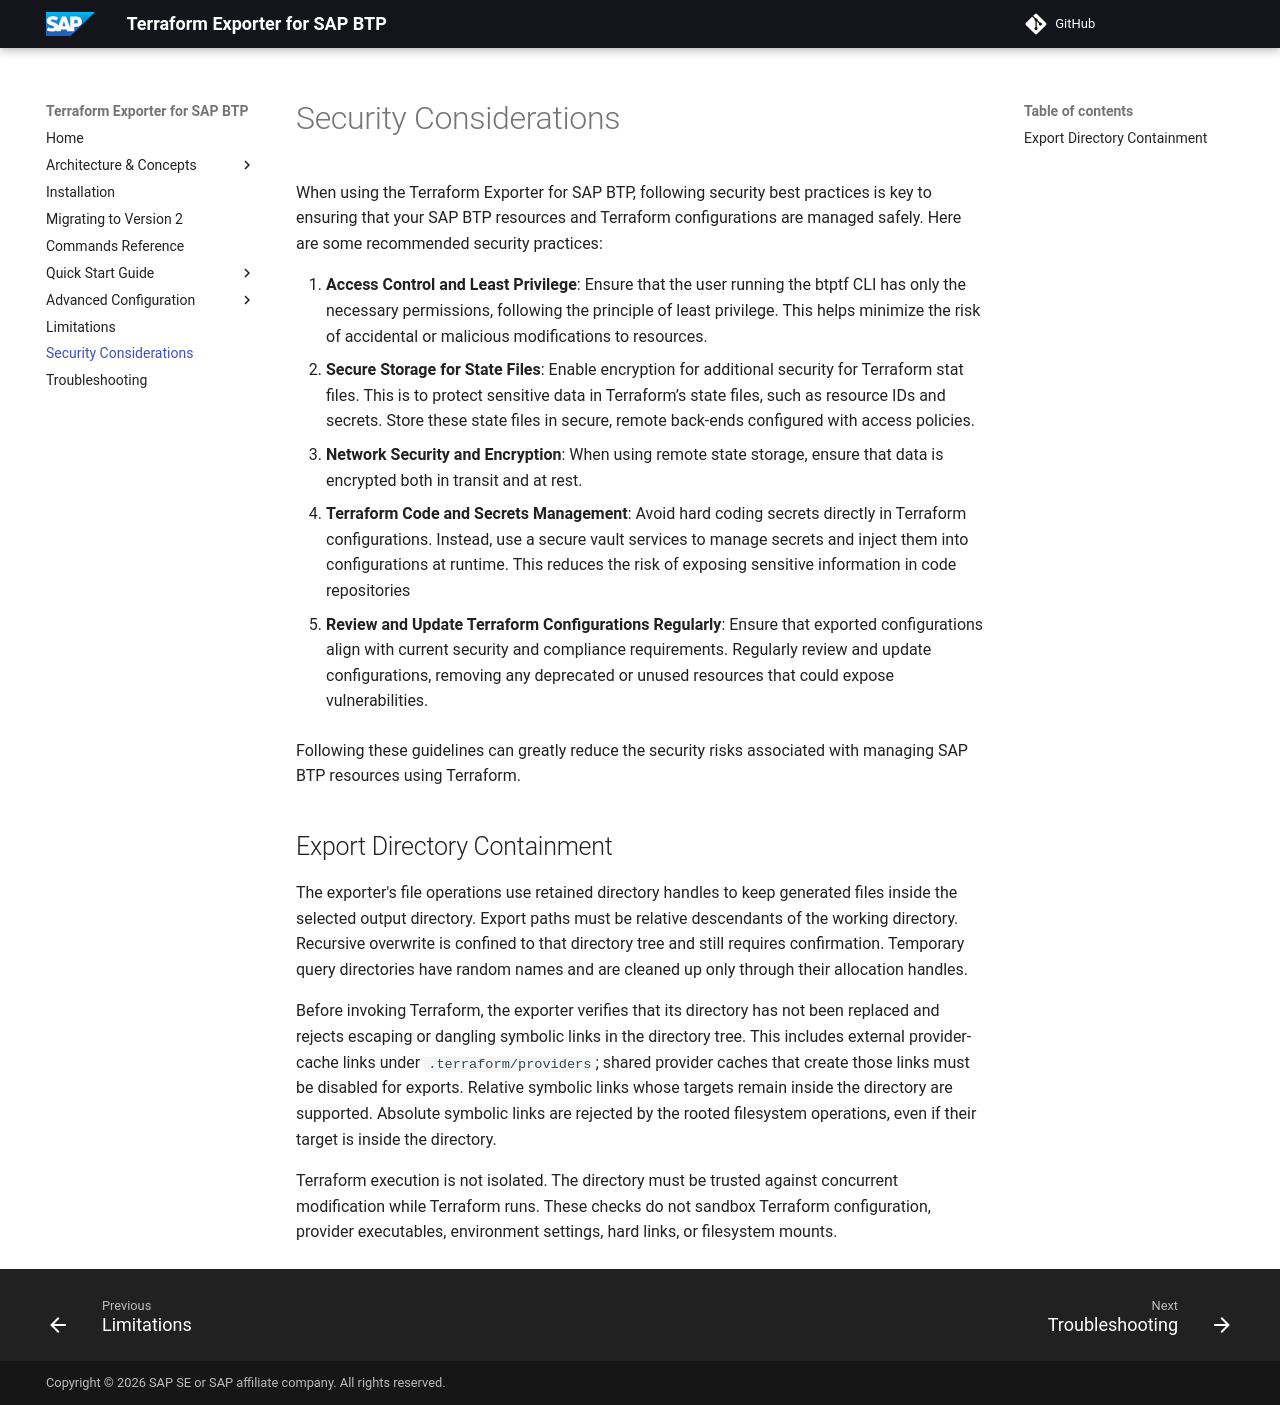

repository: SAP/terraform-exporter-btp · page: security/index.html · generator: mkdocs

# Security Considerations

When using the Terraform Exporter for SAP BTP, following security best practices is key to ensuring that your SAP BTP resources and Terraform configurations are managed safely. Here are some recommended security practices:

1. **Access Control and Least Privilege**: Ensure that the user running the btptf CLI has only the necessary permissions, following the principle of least privilege. This helps minimize the risk of accidental or malicious modifications to resources.

2. **Secure Storage for State Files**: Enable encryption for additional security for Terraform stat files. This is to protect sensitive data in Terraform’s state files, such as resource IDs and secrets. Store these state files in secure, remote back-ends configured with access policies.

3. **Network Security and Encryption**: When using remote state storage, ensure that data is encrypted both in transit and at rest.

4. **Terraform Code and Secrets Management**: Avoid hard coding secrets directly in Terraform configurations. Instead, use a secure vault services to manage secrets and inject them into configurations at runtime. This reduces the risk of exposing sensitive information in code repositories

5. **Review and Update Terraform Configurations Regularly**: Ensure that exported configurations align with current security and compliance requirements. Regularly review and update configurations, removing any deprecated or unused resources that could expose vulnerabilities.

Following these guidelines can greatly reduce the security risks associated with managing SAP BTP resources using Terraform.

## Export Directory Containment

The exporter's file operations use retained directory handles to keep generated files inside the selected output directory. Export paths must be relative descendants of the working directory. Recursive overwrite is confined to that directory tree and still requires confirmation. Temporary query directories have random names and are cleaned up only through their allocation handles.

Before invoking Terraform, the exporter verifies that its directory has not been replaced and rejects escaping or dangling symbolic links in the directory tree. This includes external provider-cache links under `.terraform/providers`; shared provider caches that create those links must be disabled for exports. Relative symbolic links whose targets remain inside the directory are supported. Absolute symbolic links are rejected by the rooted filesystem operations, even if their target is inside the directory.

Terraform execution is not isolated. The directory must be trusted against concurrent modification while Terraform runs. These checks do not sandbox Terraform configuration, provider executables, environment settings, hard links, or filesystem mounts.
